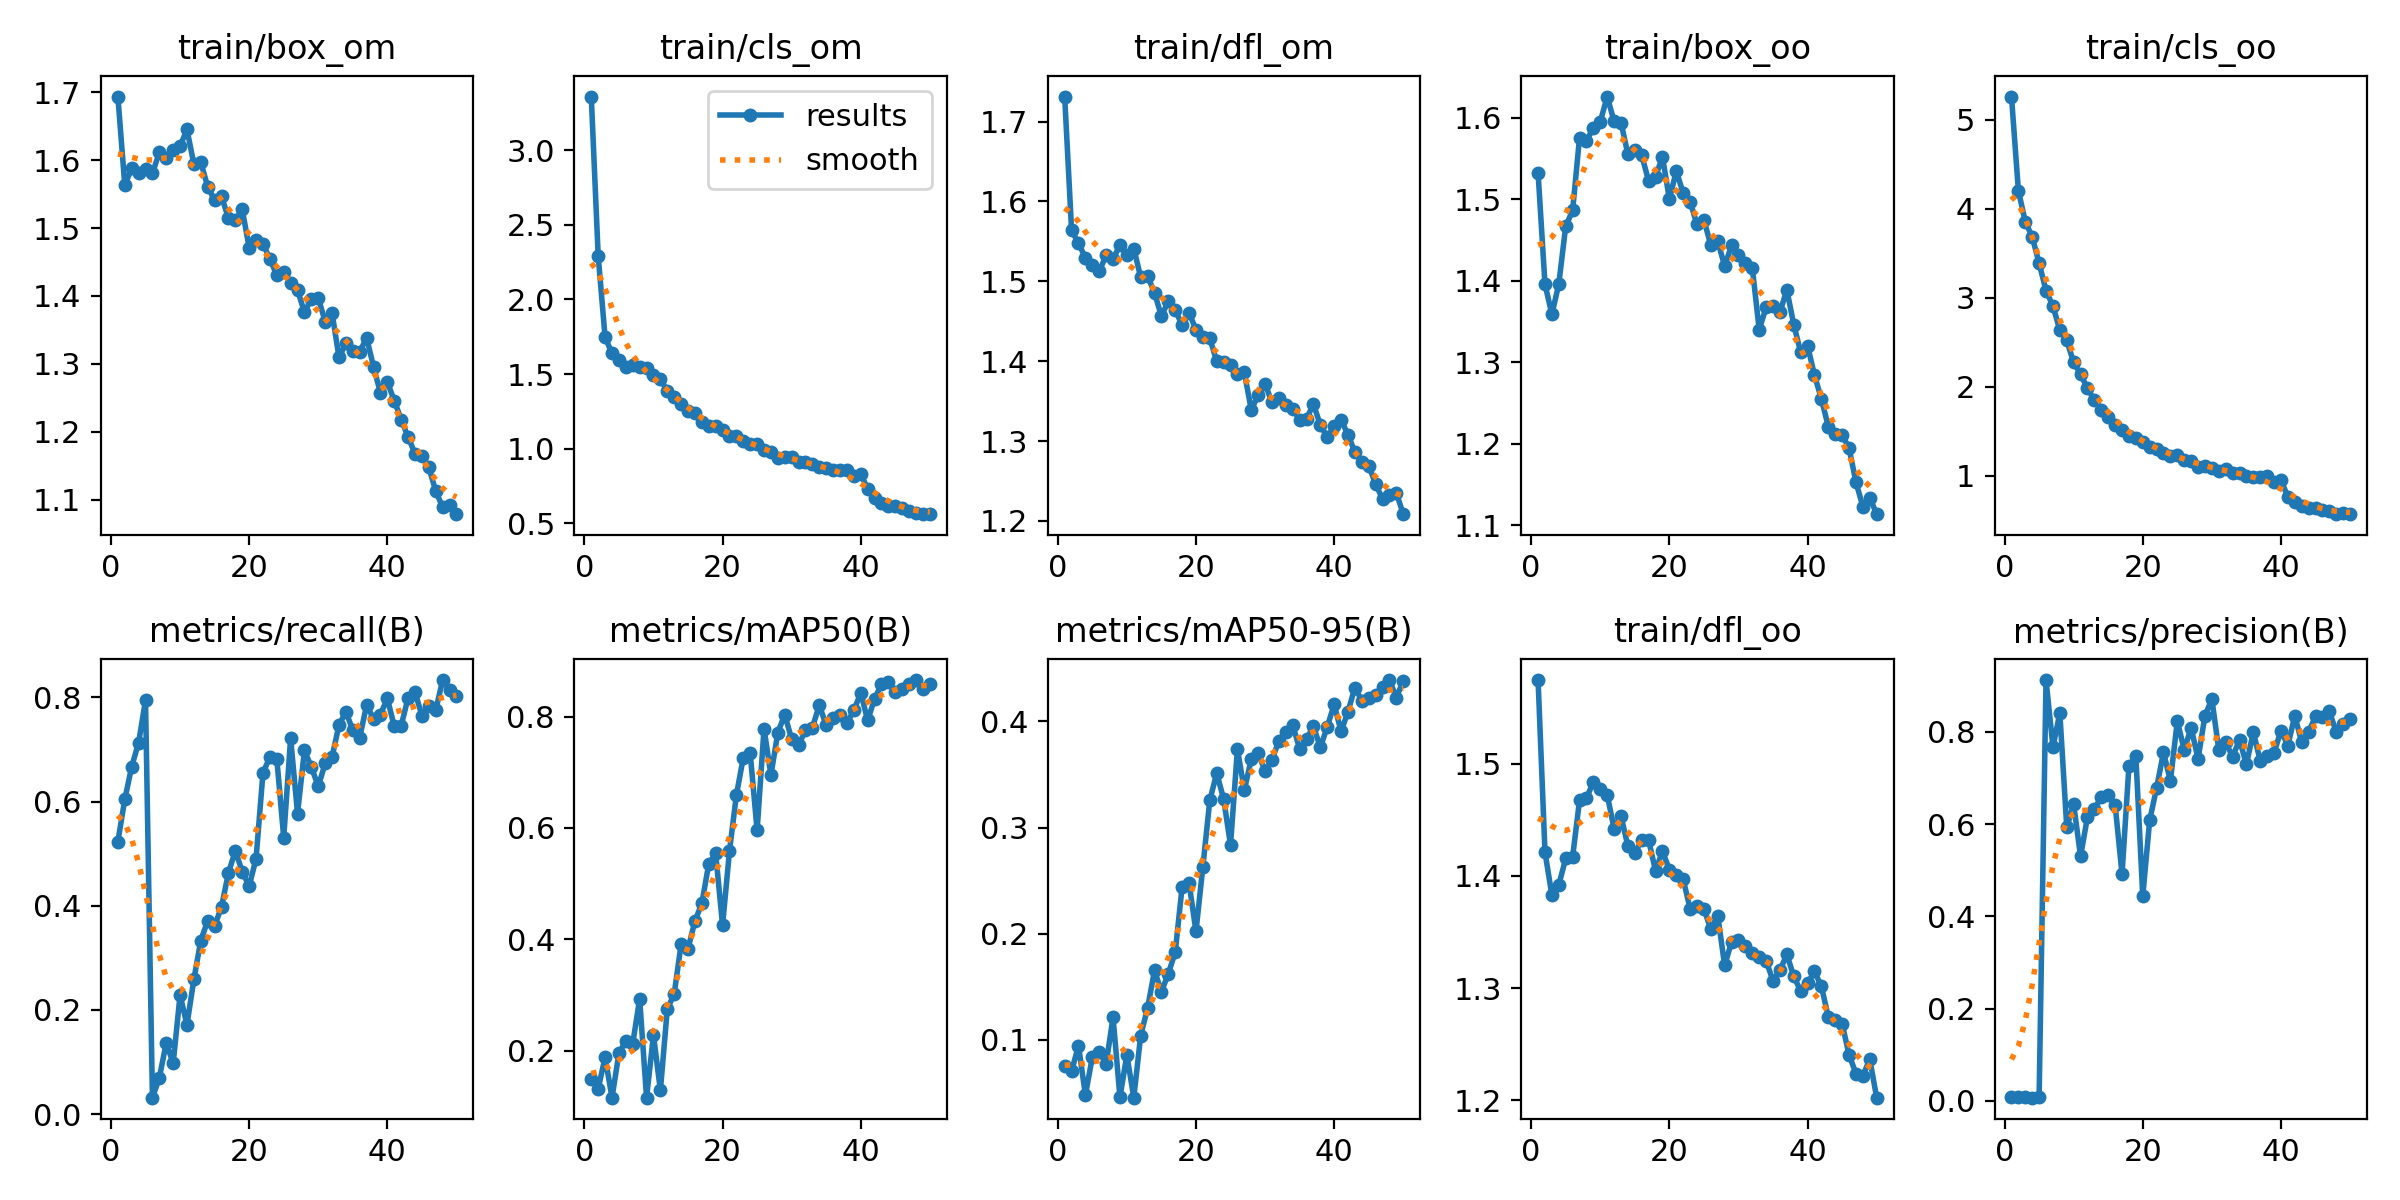

The file beside this chart, header and first rows:
epoch, train/box_om, train/cls_om, train/dfl_om, train/box_oo, train/cls_oo, train/dfl_oo, metrics/precision(B), metrics/recall(B), metrics/mAP50(B), metrics/mAP50-95(B), val/box_om, val/cls_om, val/dfl_om, val/box_oo, val/cls_oo, val/dfl_oo, lr/pg0, lr/pg1, lr/pg2
1, 1.694, 3.359, 1.731, 1.532, 5.26, 1.574, 0.00871, 0.5234, 0.15, 0.07581, 1.517, 3.684, 1.586, 1.319, 6.896, 1.442, 0.0001572, 0.0001572, 0.0001572
2, 1.563, 2.292, 1.564, 1.396, 4.203, 1.421, 0.00805, 0.6042, 0.1319, 0.07048, 1.629, 3.596, 1.711, 1.347, 6.818, 1.476, 0.0003222, 0.0003222, 0.0003222
3, 1.588, 1.746, 1.548, 1.359, 3.852, 1.383, 0.00859, 0.6672, 0.1887, 0.09463, 1.64, 3.2, 1.777, 1.342, 6.67, 1.464, 0.0004803, 0.0004803, 0.0004803
4, 1.581, 1.639, 1.529, 1.396, 3.684, 1.392, 0.0071, 0.713, 0.116, 0.04803, 1.807, 3.337, 1.875, 1.493, 6.757, 1.659, 0.0006317, 0.0006317, 0.0006317
5, 1.587, 1.597, 1.521, 1.467, 3.385, 1.415, 0.00782, 0.7946, 0.1956, 0.08374, 1.749, 2.98, 1.837, 1.434, 6.461, 1.632, 0.0007763, 0.0007763, 0.0007763
6, 1.581, 1.548, 1.513, 1.486, 3.079, 1.417, 0.9123, 0.03149, 0.218, 0.08857, 1.983, 2.936, 2.072, 1.623, 6.279, 1.754, 0.0009141, 0.0009141, 0.0009141
7, 1.611, 1.558, 1.532, 1.576, 2.905, 1.467, 0.7674, 0.06953, 0.2131, 0.07746, 2.201, 2.881, 2.457, 1.841, 5.941, 2.047, 0.001045, 0.001045, 0.001045
8, 1.603, 1.548, 1.528, 1.572, 2.635, 1.469, 0.8407, 0.1371, 0.2931, 0.1212, 1.954, 2.576, 1.962, 1.709, 5.227, 1.751, 0.001169, 0.001169, 0.001169
9, 1.615, 1.539, 1.545, 1.587, 2.518, 1.483, 0.5933, 0.09719, 0.1161, 0.04601, 2.425, 3.319, 2.573, 2.088, 5.297, 2.273, 0.001203, 0.001203, 0.001203
10, 1.621, 1.491, 1.534, 1.595, 2.271, 1.477, 0.6429, 0.2286, 0.2283, 0.08585, 2.21, 2.774, 2.421, 1.939, 4.546, 2.109, 0.001203, 0.001203, 0.001203
11, 1.645, 1.465, 1.541, 1.626, 2.14, 1.472, 0.5302, 0.1714, 0.1292, 0.04558, 2.387, 3.638, 2.893, 2.081, 4.449, 2.394, 0.001174, 0.001174, 0.001174
12, 1.594, 1.389, 1.505, 1.596, 1.98, 1.442, 0.616, 0.2589, 0.2747, 0.1041, 2.067, 2.747, 2.192, 1.958, 3.565, 2.023, 0.001146, 0.001146, 0.001146
13, 1.597, 1.347, 1.507, 1.594, 1.847, 1.453, 0.6321, 0.3332, 0.3024, 0.13, 1.986, 2.493, 2.051, 1.925, 2.892, 1.936, 0.001118, 0.001118, 0.001118
14, 1.561, 1.296, 1.486, 1.555, 1.738, 1.426, 0.6597, 0.3711, 0.3911, 0.1654, 1.92, 3.073, 1.95, 1.924, 2.986, 1.896, 0.001089, 0.001089, 0.001089
15, 1.541, 1.254, 1.456, 1.561, 1.656, 1.42, 0.6629, 0.361, 0.3833, 0.1453, 2.01, 2.569, 1.976, 1.987, 2.942, 1.953, 0.001061, 0.001061, 0.001061
16, 1.546, 1.236, 1.475, 1.554, 1.567, 1.432, 0.642, 0.3983, 0.433, 0.1624, 2.014, 1.923, 2.004, 2.03, 2.412, 1.964, 0.001033, 0.001033, 0.001033
17, 1.514, 1.177, 1.464, 1.522, 1.516, 1.432, 0.4916, 0.463, 0.4646, 0.1826, 2.071, 1.815, 1.996, 1.98, 2.388, 1.904, 0.001005, 0.001005, 0.001005
18, 1.512, 1.151, 1.445, 1.528, 1.442, 1.405, 0.7263, 0.5057, 0.5354, 0.2444, 1.881, 1.502, 1.836, 1.885, 1.733, 1.781, 0.0009763, 0.0009763, 0.0009763
19, 1.527, 1.149, 1.46, 1.552, 1.422, 1.422, 0.7471, 0.4653, 0.5545, 0.2476, 1.879, 1.515, 1.852, 1.848, 1.757, 1.755, 0.000948, 0.000948, 0.000948
20, 1.471, 1.127, 1.44, 1.5, 1.382, 1.405, 0.4441, 0.4377, 0.4256, 0.2022, 1.873, 1.796, 1.808, 1.867, 2.151, 1.758, 0.0009197, 0.0009197, 0.0009197
21, 1.483, 1.085, 1.431, 1.535, 1.317, 1.401, 0.6084, 0.4907, 0.5586, 0.2631, 1.875, 1.392, 1.781, 1.865, 1.708, 1.719, 0.0008914, 0.0008914, 0.0008914
22, 1.477, 1.086, 1.429, 1.508, 1.299, 1.397, 0.6782, 0.6557, 0.659, 0.3255, 1.722, 1.181, 1.636, 1.734, 1.366, 1.583, 0.0008631, 0.0008631, 0.0008631
23, 1.454, 1.054, 1.4, 1.497, 1.254, 1.371, 0.7556, 0.6853, 0.7264, 0.3511, 1.74, 1.105, 1.659, 1.748, 1.284, 1.606, 0.0008348, 0.0008348, 0.0008348
24, 1.431, 1.028, 1.399, 1.469, 1.218, 1.373, 0.6937, 0.6821, 0.7341, 0.327, 1.787, 1.075, 1.689, 1.832, 1.25, 1.681, 0.0008065, 0.0008065, 0.0008065
25, 1.436, 1.034, 1.395, 1.475, 1.236, 1.371, 0.8233, 0.531, 0.5955, 0.2835, 1.837, 1.148, 1.761, 1.828, 1.408, 1.709, 0.0007782, 0.0007782, 0.0007782
26, 1.419, 0.9929, 1.384, 1.444, 1.175, 1.353, 0.761, 0.7215, 0.7783, 0.3738, 1.733, 0.9798, 1.634, 1.744, 1.157, 1.62, 0.0007499, 0.0007499, 0.0007499
27, 1.409, 0.9775, 1.386, 1.449, 1.164, 1.365, 0.8088, 0.577, 0.6948, 0.3353, 1.781, 1.089, 1.647, 1.787, 1.259, 1.63, 0.0007216, 0.0007216, 0.0007216
28, 1.376, 0.9383, 1.339, 1.418, 1.093, 1.32, 0.7415, 0.6983, 0.7712, 0.3643, 1.727, 0.9821, 1.62, 1.773, 1.097, 1.606, 0.0006934, 0.0006934, 0.0006934
29, 1.396, 0.941, 1.357, 1.443, 1.113, 1.341, 0.835, 0.6665, 0.8033, 0.37, 1.796, 0.9996, 1.705, 1.85, 1.128, 1.701, 0.0006651, 0.0006651, 0.0006651
30, 1.397, 0.9438, 1.372, 1.432, 1.08, 1.343, 0.8711, 0.6292, 0.7593, 0.3533, 1.783, 0.9892, 1.666, 1.81, 1.147, 1.644, 0.0006368, 0.0006368, 0.0006368
31, 1.362, 0.9103, 1.348, 1.421, 1.054, 1.337, 0.7613, 0.6734, 0.7483, 0.3639, 1.813, 0.974, 1.701, 1.835, 1.096, 1.675, 0.0006085, 0.0006085, 0.0006085
32, 1.375, 0.9086, 1.354, 1.416, 1.075, 1.331, 0.7775, 0.6859, 0.7757, 0.3816, 1.746, 0.9244, 1.624, 1.757, 1.051, 1.603, 0.0005802, 0.0005802, 0.0005802
33, 1.31, 0.8991, 1.345, 1.34, 1.028, 1.328, 0.746, 0.7471, 0.7801, 0.3897, 1.726, 0.9001, 1.602, 1.754, 1, 1.568, 0.0005519, 0.0005519, 0.0005519
34, 1.33, 0.8801, 1.341, 1.367, 1.027, 1.324, 0.7829, 0.7726, 0.8205, 0.3964, 1.751, 0.8827, 1.626, 1.778, 0.9271, 1.595, 0.0005236, 0.0005236, 0.0005236
35, 1.319, 0.8723, 1.327, 1.369, 1, 1.307, 0.7294, 0.7369, 0.7839, 0.3742, 1.772, 0.8922, 1.65, 1.775, 0.9617, 1.599, 0.0004953, 0.0004953, 0.0004953
36, 1.318, 0.8563, 1.328, 1.361, 0.9836, 1.316, 0.7997, 0.723, 0.798, 0.3834, 1.771, 0.8944, 1.628, 1.797, 0.9783, 1.613, 0.000467, 0.000467, 0.000467
37, 1.338, 0.855, 1.346, 1.389, 0.9807, 1.33, 0.7371, 0.7858, 0.8023, 0.3954, 1.741, 0.8717, 1.617, 1.777, 0.9193, 1.596, 0.0004387, 0.0004387, 0.0004387
38, 1.296, 0.856, 1.32, 1.346, 0.9978, 1.311, 0.7488, 0.7587, 0.7887, 0.3755, 1.797, 0.8967, 1.656, 1.8, 0.9805, 1.613, 0.0004104, 0.0004104, 0.0004104
39, 1.257, 0.8192, 1.305, 1.312, 0.9289, 1.298, 0.7546, 0.7672, 0.811, 0.3947, 1.753, 0.8576, 1.638, 1.781, 0.9276, 1.61, 0.0003821, 0.0003821, 0.0003821
40, 1.273, 0.8292, 1.319, 1.321, 0.9532, 1.304, 0.8029, 0.7982, 0.8425, 0.416, 1.737, 0.8463, 1.623, 1.752, 0.9396, 1.59, 0.0003538, 0.0003538, 0.0003538
41, 1.246, 0.7313, 1.327, 1.284, 0.7567, 1.315, 0.7705, 0.7442, 0.7931, 0.3905, 1.771, 0.8986, 1.629, 1.788, 0.9725, 1.6, 0.0003255, 0.0003255, 0.0003255
42, 1.218, 0.6718, 1.308, 1.255, 0.6999, 1.302, 0.8348, 0.7458, 0.8316, 0.4091, 1.737, 0.8083, 1.627, 1.757, 0.8632, 1.593, 0.0002972, 0.0002972, 0.0002972
43, 1.192, 0.6393, 1.286, 1.221, 0.6551, 1.274, 0.7776, 0.7994, 0.8581, 0.4318, 1.707, 0.7855, 1.612, 1.727, 0.8184, 1.582, 0.0002689, 0.0002689, 0.0002689
44, 1.168, 0.617, 1.274, 1.212, 0.6366, 1.271, 0.8001, 0.8103, 0.8625, 0.4194, 1.732, 0.7847, 1.636, 1.754, 0.816, 1.606, 0.0002406, 0.0002406, 0.0002406
45, 1.165, 0.6163, 1.269, 1.211, 0.64, 1.268, 0.8335, 0.7652, 0.8448, 0.422, 1.703, 0.7866, 1.598, 1.719, 0.8411, 1.559, 0.0002124, 0.0002124, 0.0002124
46, 1.148, 0.5998, 1.246, 1.195, 0.6086, 1.241, 0.8313, 0.7841, 0.8488, 0.4249, 1.727, 0.783, 1.617, 1.751, 0.8486, 1.571, 0.0001841, 0.0001841, 0.0001841
47, 1.113, 0.5855, 1.227, 1.153, 0.5963, 1.224, 0.8445, 0.7755, 0.8592, 0.4328, 1.709, 0.7817, 1.602, 1.738, 0.8013, 1.569, 0.0001558, 0.0001558, 0.0001558
48, 1.089, 0.5681, 1.232, 1.123, 0.566, 1.222, 0.7995, 0.8334, 0.8654, 0.4389, 1.694, 0.7647, 1.593, 1.729, 0.8029, 1.564, 0.0001275, 0.0001275, 0.0001275
49, 1.093, 0.5611, 1.235, 1.134, 0.5827, 1.237, 0.8166, 0.8151, 0.849, 0.4224, 1.714, 0.7814, 1.602, 1.746, 0.8433, 1.574, 9.9173e-05, 9.9173e-05, 9.9173e-05
50, 1.079, 0.5615, 1.208, 1.114, 0.5681, 1.202, 0.8283, 0.8033, 0.8581, 0.4383, 1.706, 0.7927, 1.612, 1.723, 0.8567, 1.574, 7.0878e-05, 7.0878e-05, 7.0878e-05
